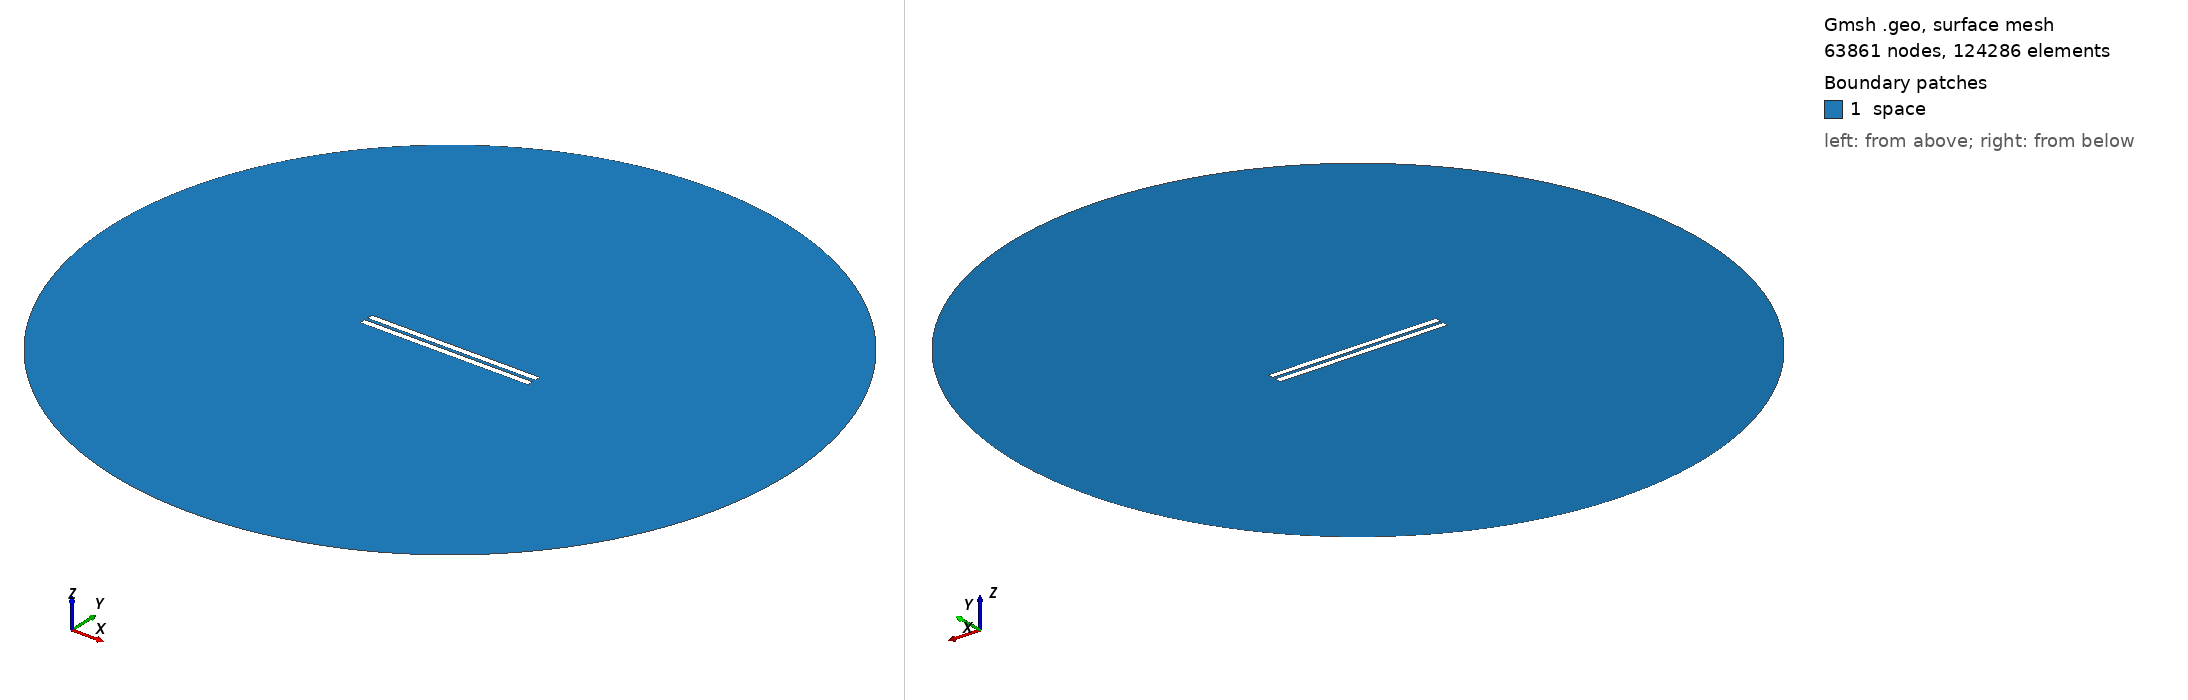

Gmsh geometry script, surface-meshed: 63861 nodes, 124286 surface elements. Boundary patches (legend numbers): 1 space. Left view from above one corner, right view from below the opposite corner. Legend entries are the model's physical surfaces. The drawing asked Gmsh for element sizes between 1% and 20% of the model's largest extent; the script's own settings can give other sizes.

=== geometry_overetch_0.20344827586206898.geo (drawn) ===
// Set the geometry kernel
SetFactory("OpenCASCADE");

//---------------------------------------
// Rectangles
//---------------------------------------

// Rectangle 1 (top)
Point(1) = {-49.796551724137935, 1, 0, 1.0};
Point(2) = {49.796551724137935, 1, 0, 1.0};
Point(3) = {49.796551724137935, 4.593103448275862, 0, 1.0};
Point(4) = {-49.796551724137935, 4.593103448275862, 0, 1.0};

Line(1) = {1, 2};
Line(2) = {2, 3};
Line(3) = {3, 4};
Line(4) = {4, 1};

Line Loop(1) = {1, 2, 3, 4};
Plane Surface(1) = {1};

Rotate { {0, 0, 1}, {-49.796551724137935, 1, 0}, 0 } {
  Surface{1};
}

// Rectangle 2 (bottom)
Point(5) = {-49.796551724137935, -1, 0, 1.0};
Point(6) = {49.796551724137935, -1, 0, 1.0};
Point(7) = {49.796551724137935, -4.593103448275862, 0, 1.0};
Point(8) = {-49.796551724137935, -4.593103448275862, 0, 1.0};

Line(5) = {5, 6};
Line(6) = {6, 7};
Line(7) = {7, 8};
Line(8) = {8, 5};

Line Loop(2) = {5, 6, 7, 8};
Plane Surface(2) = {2}; 


//---------------------------------------
// Circle
//---------------------------------------

// Define points
Point(9) = {0, 0, 0};        // Center
Point(10) = {200, 0, 0};     // Start point
Point(11) = {0, 200, 0};     // 90 degrees
Point(12) = {-200, 0, 0};    // 180 degrees
Point(13) = {0, -200, 0};    // 270 degrees

// Define circle arcs (each needs start, center, end)
Circle(9) = {10, 9, 11};
Circle(10) = {11, 9, 12};
Circle(11) = {12, 9, 13};
Circle(12) = {13, 9, 10};

// Define curve loop and surface if needed
Curve Loop(3) = {9, 10, 11, 12};
Surface(3) = {3};

//---------------------------------------
// Define Physical Groups
//---------------------------------------                

//--- Physical Curves
// Physical groups for boundaries
Physical Line("upper_plate", 10) = {1, 2, 3, 4};
Physical Line("lower_plate", 11) = {5, 6, 7, 8};
Physical Line("boundary", 20) = {9, 10, 11, 12};  

// Subtract Rectangles from Circle
BooleanDifference{ Surface{3}; Delete; }{ Surface{1}; Surface{2}; Delete; }
//--- Physical Surfaces
Physical Surface("space", 30) = {3};


//---------------------------------------
// Fine mesh near the plates
//--------------------------------------- 

// Define a distance field for mesh refinement
Field[1] = Distance;
Field[1].CurvesList = {1, 2, 3, 4, 5, 6, 7, 8};  // Rectangle curves
Field[1].NumPointsPerCurve = 200;

// Define threshold field to control mesh size based on distance to attractor
Field[2] = Threshold;
Field[2].IField = 1;
Field[2].LcMin = 0.1; // Minimum element size near the attractor
Field[2].LcMax = 10;  // Maximum element size away from the attractor
Field[2].DistMin = 0.01;
Field[2].DistMax = 40;

Background Field = 2;

//---------------------------------------
// 6. Generate the Mesh
//---------------------------------------
Mesh 2;  // 2D mesh generation
